Run: headless pygame with SDL's dummy video driver; simulated clock (each Clock.tick advances the game by its frame time, no real sleeping); random seed 0; keys injected as events and as key.get_pressed() state; no mouse input; restart key R tapped at the start of phases 3 and 4.
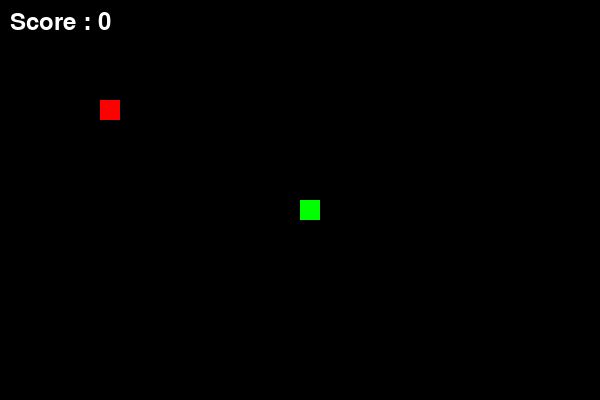
Frame 1 of 4 · flips 1–60 · no input
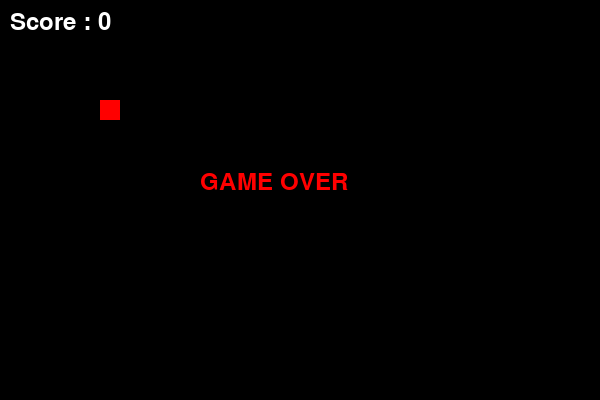
Frame 2 of 4 · flips 61–180 · tapped SPACE, RETURN · held RIGHT (→), D
Frame 3 of 4 · flips 181–300 · tapped R · held DOWN (↓), S · screen same as frame 1, image omitted
Frame 4 of 4 · flips 301–420 · tapped R · held LEFT (←), A, UP (↑), W · screen same as frame 2, image omitted

The pygame program that drew these frames:

import pygame
import random

pygame.init()

font = pygame.font.SysFont(None, 36)

clock = pygame.time.Clock()

# creer la fenetre du jeu
screen = pygame.display.set_mode((600, 400))
# Donner un titre a la fenetre
pygame.display.set_caption("Mon jeu Snake")
# couleur noir
black = (0, 0, 0)
GREEN = (0, 255, 0)
RED = (255, 0, 0)
# position du serpent

snake_x = 300
snake_y = 200
size = 20

score = 0

snake_body = []
snake_length = 1

speed_x = 0
speed_y = 0

apple_x = 100
apple_y = 100

# garder la fenetre ouverte
running = True

game_over = False

while running:
    for event in pygame.event.get():
        if event.type == pygame.QUIT:
            running = False
        if event.type == pygame.KEYDOWN:
            if event.key == pygame.K_RIGHT and speed_x == 0:
                speed_x = 20
                speed_y = 0

            if event.key == pygame.K_LEFT and speed_x == 0:
                speed_x = -20
                speed_y = 0

            if event.key == pygame.K_UP and speed_y == 0:
                speed_x = 0
                speed_y = -20

            if event.key == pygame.K_DOWN and speed_y == 0:
                speed_x = 0
                speed_y = 20

            if event.key == pygame.K_r and game_over:
                snake_x = 300
                snake_y = 200
                size = 20

                score = 0

                snake_body = []
                snake_length = 1

                speed_x = 0
                speed_y = 0

                apple_x = 100
                apple_y = 100

                game_over = False

    if not game_over:
        snake_x += speed_x
        snake_y += speed_y
        if snake_x < 0 or snake_x >= 600 or snake_y < 0 or snake_y >= 400:
            game_over = True

    snake_head = [snake_x, snake_y]
    snake_body.append(snake_head)

    if len(snake_body) > snake_length:
        del snake_body[0]

    if snake_head in snake_body[:-1]:
        game_over = True
    screen.fill(black)

    if snake_x == apple_x and snake_y == apple_y:
        snake_length += 1
        score += 1

        apple_x = random.randrange(0, 600, 20)

        apple_y = random.randrange(0, 400, 20)

    pygame.draw.rect(screen, RED, (apple_x, apple_y, size, size))

    for part in snake_body:
        pygame.draw.rect(screen, GREEN, (part[0], part[1], size, size))

    pygame.draw.rect(screen, GREEN, (snake_x, snake_y, size, size))

    score_text = font.render(f"Score : {score}", True, (255, 255, 255))
    screen.blit(score_text, (10, 10))

    pygame.display.flip()

    if game_over:
        game_over_text = font.render("GAME OVER", True, RED)
        screen.blit(game_over_text, (200, 170))
        pygame.display.flip()

        pygame.time.wait(2000)

    clock.tick(5)

pygame.quit()
